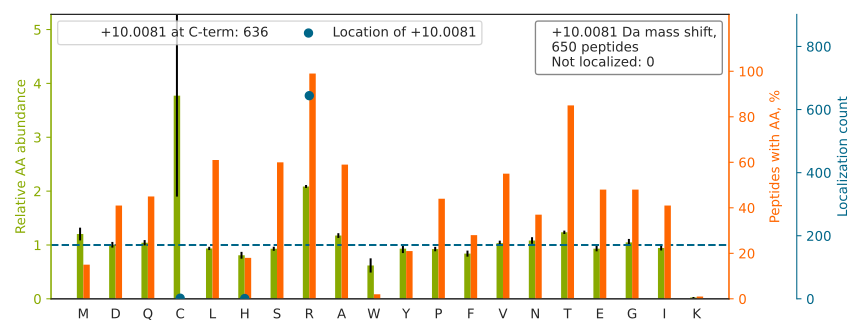

The file beside this chart, header and first rows:
top isoform	localization score	spectrum
MSTVHEILC[+10]KLSLEGDHSTPPSAYGSVK	1	20160929_QE1_nlc1_BTW_SA_hs_HELA_S_Exp3_…
TSIEDQDELSSLLQVPLVAGTVNR[+10]	1.0	20160929_QE1_nlc1_BTW_SA_hs_HELA_S_Exp3_…
STNGDTFLGGEDFDQALLR[+10]	1.0	20160929_QE1_nlc1_BTW_SA_hs_HELA_S_Exp3_…
TFSHELSDFGLESTAGEIPVVAIR[+10]	1.0	20160929_QE1_nlc1_BTW_SA_hs_HELA_S_Exp3_…
SLAGSSGPGASSGTSGDHGELVVR[+10]	1	20160929_QE1_nlc1_BTW_SA_hs_HELA_S_Exp3_…
TVNELQNLTAAEVVVPR[+10]	1.0	20160929_QE1_nlc1_BTW_SA_hs_HELA_S_Exp3_…
TVEAEAAHGTVTR[+10]	0.9996	20160929_QE1_nlc1_BTW_SA_hs_HELA_S_Exp3_…
DLYANTVLSGGTTMYPGIADR[+10]	1.0	20160929_QE1_nlc1_BTW_SA_hs_HELA_S_Exp3_…
TVTNAVVTVPAYFNDSQR[+10]	1.0	20160929_QE1_nlc1_BTW_SA_hs_HELA_S_Exp3_…
TELEDTLDSTAAQQELR[+10]	1.0	20160929_QE1_nlc1_BTW_SA_hs_HELA_S_Exp3_…
SPYLYPLYGLGELPQGFAR		20160929_QE1_nlc1_BTW_SA_hs_HELA_S_Exp3_…
TEAASDPQHPAASEGAAAAAASPPLLR[+10]	1	20160929_QE1_nlc1_BTW_SA_hs_HELA_S_Exp3_…
TNLIVNYLPQNMTQDELR[+10]	1.0	20160929_QE1_nlc1_BTW_SA_hs_HELA_S_Exp3_…
TAAANAAAGAAENAFR[+10]AP	1.0	20160929_QE1_nlc1_BTW_SA_hs_HELA_S_Exp3_…
TDYNASVSVPDSSGPER[+10]	1.0	20160929_QE1_nlc1_BTW_SA_hs_HELA_S_Exp3_…
TSIDAYDNFDNISLAQR[+10]	1.0	20160929_QE1_nlc1_BTW_SA_hs_HELA_S_Exp3_…
SADGSAPAGEGEGVTLQR[+10]	1.0	20160929_QE1_nlc1_BTW_SA_hs_HELA_S_Exp3_…
TVAEGHGDTLYVGTTR[+10]	1	20160929_QE1_nlc1_BTW_SA_hs_HELA_S_Exp3_…
TITGFQTHTTPVLLAHGER[+10]	0.9973	20160929_QE1_nlc1_BTW_SA_hs_HELA_S_Exp3_…
TPAFAESVTEGDVR[+10]	1.0	20160929_QE1_nlc1_BTW_SA_hs_HELA_S_Exp3_…
TDMDNQIVVSDYAQMDR[+10]	1.0	20160929_QE1_nlc1_BTW_SA_hs_HELA_S_Exp3_…
TYDLPGNFLTQALTQR[+10]	1.0	20160929_QE1_nlc1_BTW_SA_hs_HELA_S_Exp3_…
SGGGGGGGGSSWGGR[+10]	1.0	20160929_QE1_nlc1_BTW_SA_hs_HELA_S_Exp3_…
TVTLGGDVFDPHGTLSGGAR[+10]	1	20160929_QE1_nlc1_BTW_SA_hs_HELA_S_Exp3_…
TVNELQNLSSAEVVVPR[+10]	1.0	20160929_QE1_nlc1_BTW_SA_hs_HELA_S_Exp3_…
SVGGSGGGSFGDNLVTR[+10]	1.0	20160929_QE1_nlc1_BTW_SA_hs_HELA_S_Exp3_…
TGAAPIIDVVR[+10]	1.0	20160929_QE1_nlc1_BTW_SA_hs_HELA_S_Exp3_…
TPMENIGLQDSLLSR[+10]	1.0	20160929_QE1_nlc1_BTW_SA_hs_HELA_S_Exp3_…
TTQVPQFILDDFIQNDR[+10]	1.0	20160929_QE1_nlc1_BTW_SA_hs_HELA_S_Exp3_…
SYELPDGQVITIGNER[+10]	1.0	20160929_QE1_nlc1_BTW_SA_hs_HELA_S_Exp3_…
TTTLSGTAPAAGVVPSR[+10]	1.0	20160929_QE1_nlc1_BTW_SA_hs_HELA_S_Exp3_…
TVAQSQQLETNSQR[+10]	1.0	20160929_QE1_nlc1_BTW_SA_hs_HELA_S_Exp3_…
TPLSEAEFEEIMNR[+10]	1.0	20160929_QE1_nlc1_BTW_SA_hs_HELA_S_Exp3_…
TLPETLDPAEYNISPETR[+10]	1.0	20160929_QE1_nlc1_BTW_SA_hs_HELA_S_Exp3_…
TVVSGLVNHVPLEQMQNR[+10]	1	20160929_QE1_nlc1_BTW_SA_hs_HELA_S_Exp3_…
TDLNPDNLQGGDDLDPNYVLSSR[+10]	1.0	20160929_QE1_nlc1_BTW_SA_hs_HELA_S_Exp3_…
TVAGQDAVIVLLGTR[+10]	1.0	20160929_QE1_nlc1_BTW_SA_hs_HELA_S_Exp3_…
TSDSDQQAYLVQR[+10]	1.0	20160929_QE1_nlc1_BTW_SA_hs_HELA_S_Exp3_…
TIDNADSSTLHAVTFLR[+10]	1	20160929_QE1_nlc1_BTW_SA_hs_HELA_S_Exp3_…
SSQTSGTNEQSSAIVSAR[+10]	1.0	20160929_QE1_nlc1_BTW_SA_hs_HELA_S_Exp3_…
TNVNGGAIALGHPLGGSGSR[+10]	1	20160929_QE1_nlc1_BTW_SA_hs_HELA_S_Exp3_…
SSGPTSLFAVTVAPPGAR[+10]	1.0	20160929_QE1_nlc1_BTW_SA_hs_HELA_S_Exp3_…
TELEDTLDTTAAQQELR[+10]	1.0	20160929_QE1_nlc1_BTW_SA_hs_HELA_S_Exp3_…
TLHPAVHAGILAR[+10]	1	20160929_QE1_nlc1_BTW_SA_hs_HELA_S_Exp3_…
TPVEEVPAAIAPFQGR[+10]	1.0	20160929_QE1_nlc1_BTW_SA_hs_HELA_S_Exp3_…
TAEDYSVDENGQR[+10]	1.0	20160929_QE1_nlc1_BTW_SA_hs_HELA_S_Exp3_…
TVASTAMNSQSSR[+10]	1.0	20160929_QE1_nlc1_BTW_SA_hs_HELA_S_Exp3_…
SQIHDIVLVGGSTR[+10]	1	20160929_QE1_nlc1_BTW_SA_hs_HELA_S_Exp3_…
TAAAVAAQSGILDR[+10]	1.0	20160929_QE1_nlc1_BTW_SA_hs_HELA_S_Exp3_…
TVAEVQETLAEMIR[+10]	1.0	20160929_QE1_nlc1_BTW_SA_hs_HELA_S_Exp3_…
ASITPGTILIILTGR[+10]	1.0	20160929_QE1_nlc1_BTW_SA_hs_HELA_S_Exp3_…
TPSALAILENANVLAR[+10]	1.0	20160929_QE1_nlc1_BTW_SA_hs_HELA_S_Exp3_…
TLSSVQNEVQEALQR[+10]	1.0	20160929_QE1_nlc1_BTW_SA_hs_HELA_S_Exp3_…
TPQGAVPAYLLDR[+10]	1.0	20160929_QE1_nlc1_BTW_SA_hs_HELA_S_Exp3_…
TEMQDNTYPEILR[+10]	1.0	20160929_QE1_nlc1_BTW_SA_hs_HELA_S_Exp3_…
SAFSNLFGGEPLSYTR[+10]	1.0	20160929_QE1_nlc1_BTW_SA_hs_HELA_S_Exp3_…
TVAIYSEQDTGQMHR[+10]	0.131	20160929_QE1_nlc1_BTW_SA_hs_HELA_S_Exp3_…
TVLVNADGEEVAMR[+10]	1.0	20160929_QE1_nlc1_BTW_SA_hs_HELA_S_Exp3_…
TGEAIVDAALSALR[+10]	1.0	20160929_QE1_nlc1_BTW_SA_hs_HELA_S_Exp3_…
TVQHQDSQVNALEVTPDR		20160929_QE1_nlc1_BTW_SA_hs_HELA_S_Exp3_…
... 590 more rows
